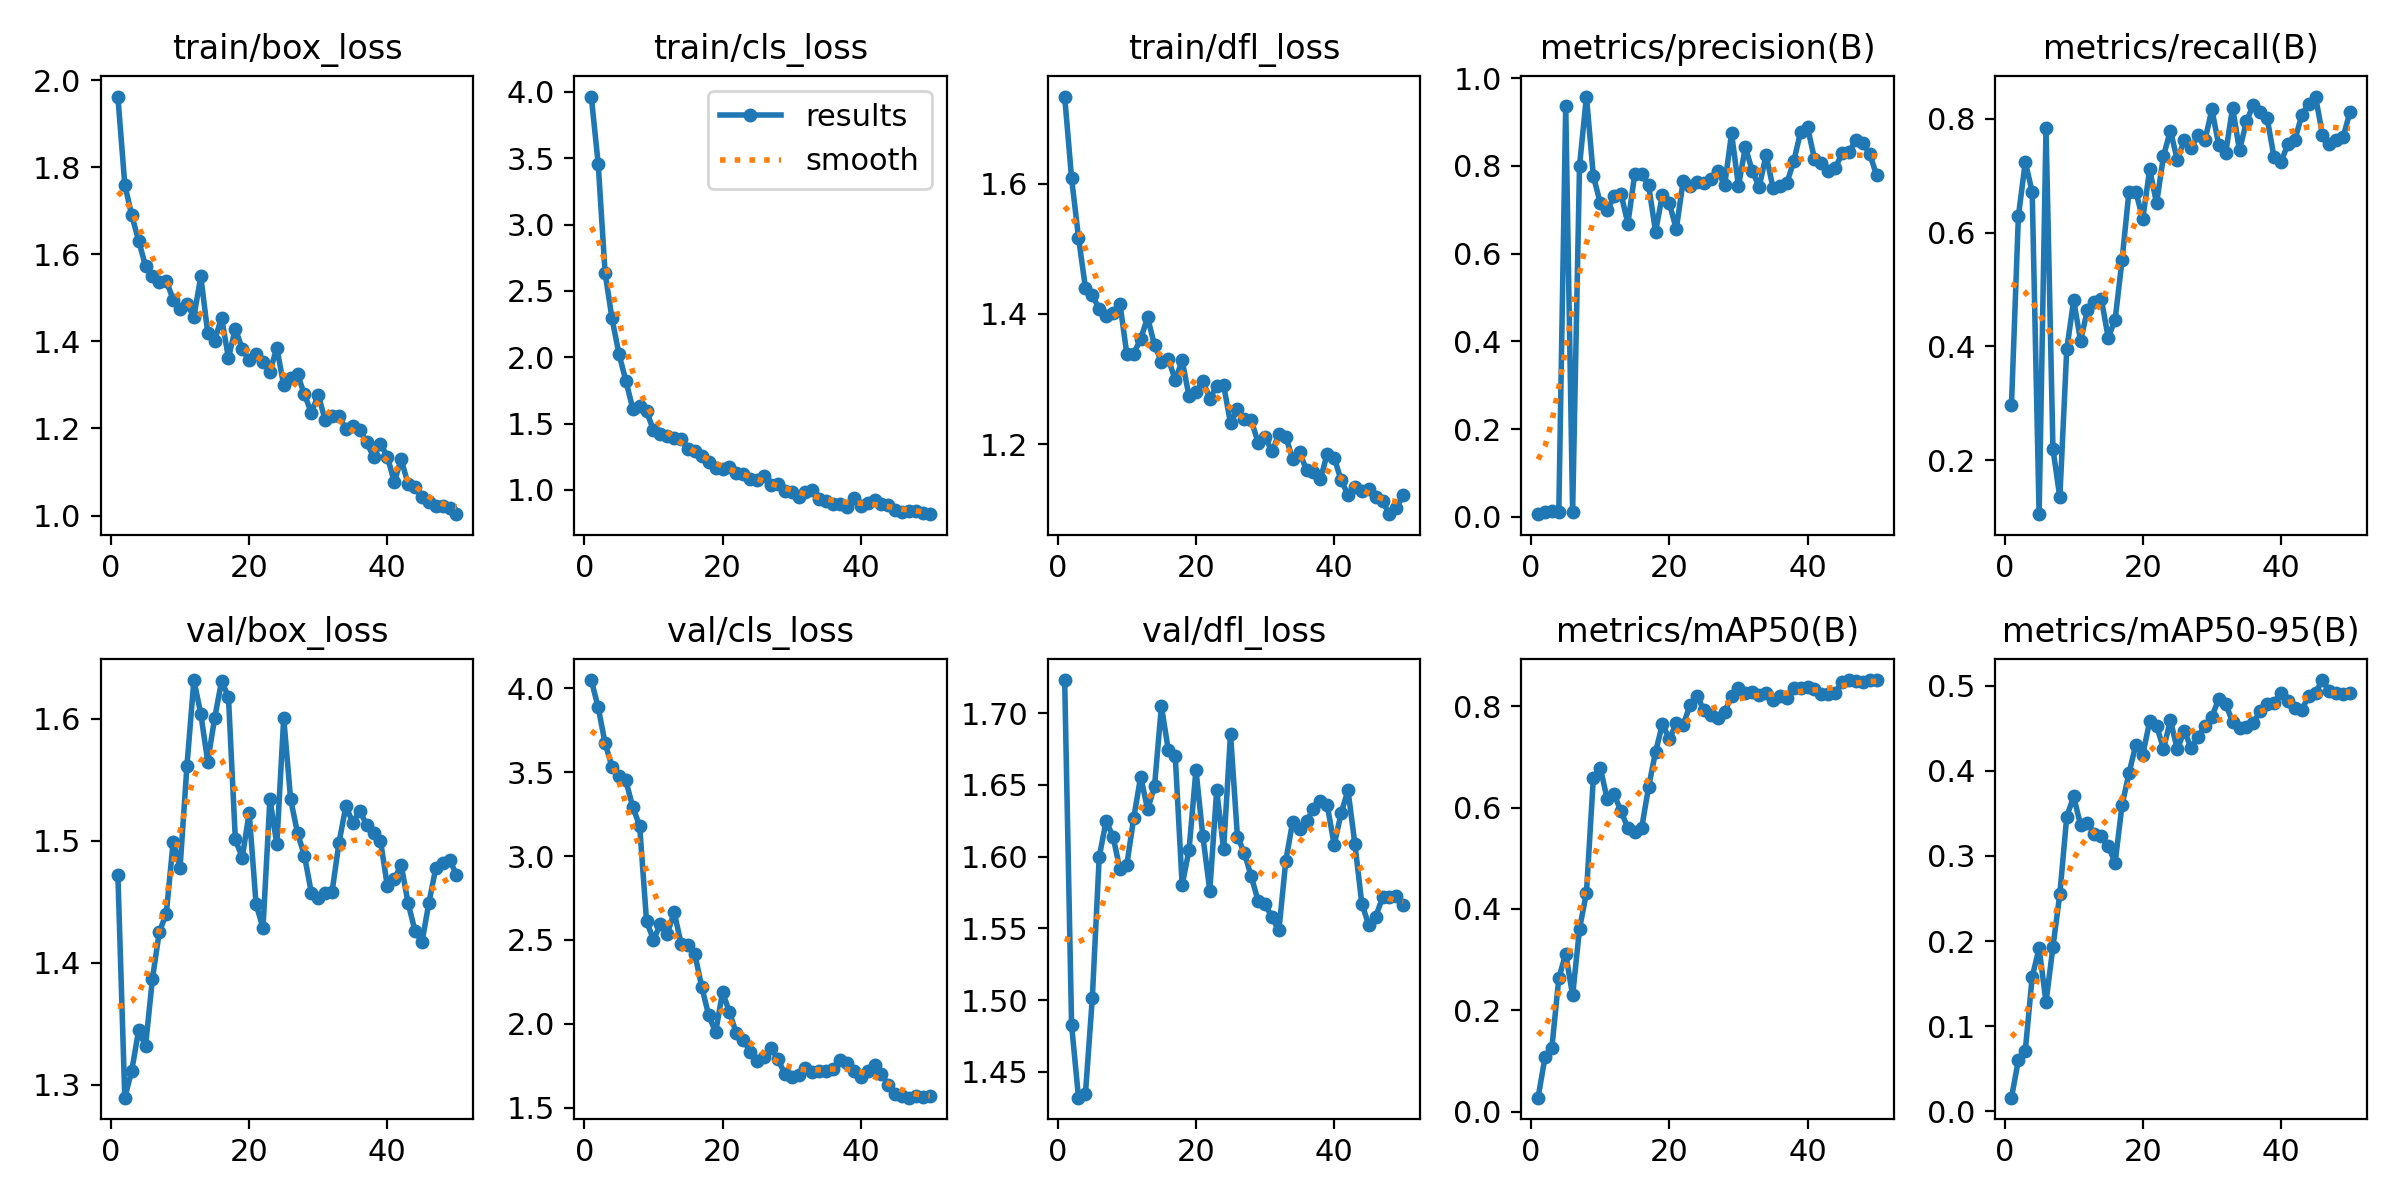

The file beside this chart, header and first rows:
epoch, train/box_loss, train/cls_loss, train/dfl_loss, metrics/precision(B), metrics/recall(B), metrics/mAP50(B), metrics/mAP50-95(B), val/box_loss, val/cls_loss, val/dfl_loss, lr/pg0, lr/pg1, lr/pg2
1, 1.962, 3.964, 1.734, 0.00627, 0.2969, 0.028, 0.01592, 1.472, 4.048, 1.723, 7.777e-05, 7.777e-05, 7.777e-05
2, 1.76, 3.458, 1.609, 0.01233, 0.6284, 0.1074, 0.05995, 1.289, 3.885, 1.483, 0.0001634, 0.0001634, 0.0001634
3, 1.69, 2.635, 1.518, 0.01275, 0.7241, 0.1268, 0.07127, 1.311, 3.672, 1.432, 0.0002454, 0.0002454, 0.0002454
4, 1.632, 2.293, 1.44, 0.01165, 0.6712, 0.2636, 0.158, 1.344, 3.532, 1.435, 0.0003239, 0.0003239, 0.0003239
5, 1.573, 2.026, 1.43, 0.9368, 0.1049, 0.3116, 0.1916, 1.331, 3.478, 1.501, 0.000399, 0.000399, 0.000399
6, 1.551, 1.823, 1.407, 0.01065, 0.7833, 0.2296, 0.1281, 1.387, 3.45, 1.6, 0.0004705, 0.0004705, 0.0004705
7, 1.537, 1.613, 1.397, 0.8004, 0.2198, 0.3613, 0.1931, 1.425, 3.292, 1.625, 0.0005385, 0.0005385, 0.0005385
8, 1.54, 1.634, 1.401, 0.9579, 0.1344, 0.4319, 0.2555, 1.44, 3.18, 1.614, 0.0006029, 0.0006029, 0.0006029
9, 1.496, 1.591, 1.416, 0.7767, 0.3945, 0.6591, 0.3463, 1.499, 2.611, 1.591, 0.0006639, 0.0006639, 0.0006639
10, 1.476, 1.451, 1.338, 0.7153, 0.481, 0.6786, 0.3699, 1.478, 2.502, 1.595, 0.0007213, 0.0007213, 0.0007213
11, 1.486, 1.421, 1.339, 0.6984, 0.4095, 0.6166, 0.3362, 1.562, 2.593, 1.627, 0.0007752, 0.0007752, 0.0007752
12, 1.457, 1.403, 1.362, 0.7303, 0.4646, 0.626, 0.3389, 1.632, 2.537, 1.656, 0.0008256, 0.0008256, 0.0008256
13, 1.549, 1.39, 1.395, 0.736, 0.4776, 0.5928, 0.3262, 1.604, 2.666, 1.633, 0.000847, 0.000847, 0.000847
14, 1.42, 1.384, 1.352, 0.6683, 0.4833, 0.5595, 0.323, 1.565, 2.477, 1.649, 0.000825, 0.000825, 0.000825
15, 1.402, 1.308, 1.327, 0.7826, 0.4152, 0.5514, 0.3113, 1.6, 2.47, 1.705, 0.000803, 0.000803, 0.000803
16, 1.455, 1.29, 1.331, 0.7814, 0.4469, 0.5604, 0.2922, 1.631, 2.414, 1.674, 0.000781, 0.000781, 0.000781
17, 1.362, 1.258, 1.298, 0.7554, 0.5512, 0.641, 0.3595, 1.618, 2.218, 1.67, 0.000759, 0.000759, 0.000759
18, 1.429, 1.209, 1.329, 0.65, 0.6717, 0.7096, 0.3971, 1.501, 2.05, 1.58, 0.000737, 0.000737, 0.000737
19, 1.383, 1.168, 1.273, 0.7344, 0.6719, 0.7649, 0.4308, 1.486, 1.951, 1.605, 0.000715, 0.000715, 0.000715
20, 1.357, 1.154, 1.28, 0.7146, 0.6238, 0.7348, 0.419, 1.523, 2.19, 1.66, 0.000693, 0.000693, 0.000693
21, 1.372, 1.176, 1.297, 0.6558, 0.7108, 0.7661, 0.4582, 1.448, 2.07, 1.614, 0.000671, 0.000671, 0.000671
22, 1.354, 1.127, 1.27, 0.7658, 0.6516, 0.7626, 0.4532, 1.428, 1.943, 1.576, 0.000649, 0.000649, 0.000649
23, 1.33, 1.117, 1.289, 0.7546, 0.7348, 0.8025, 0.4259, 1.534, 1.905, 1.646, 0.000627, 0.000627, 0.000627
24, 1.386, 1.086, 1.291, 0.7635, 0.7789, 0.8202, 0.4593, 1.497, 1.834, 1.605, 0.000605, 0.000605, 0.000605
25, 1.299, 1.075, 1.232, 0.762, 0.7274, 0.7916, 0.4252, 1.601, 1.781, 1.685, 0.000583, 0.000583, 0.000583
26, 1.315, 1.103, 1.253, 0.7709, 0.7623, 0.7828, 0.4472, 1.534, 1.801, 1.614, 0.0005611, 0.0005611, 0.0005611
27, 1.324, 1.036, 1.238, 0.7894, 0.7495, 0.7763, 0.4267, 1.506, 1.859, 1.603, 0.0005391, 0.0005391, 0.0005391
28, 1.278, 1.048, 1.236, 0.7556, 0.771, 0.7892, 0.4403, 1.488, 1.791, 1.586, 0.0005171, 0.0005171, 0.0005171
29, 1.236, 0.9941, 1.202, 0.8743, 0.7621, 0.8192, 0.4532, 1.457, 1.702, 1.569, 0.0004951, 0.0004951, 0.0004951
30, 1.277, 0.9813, 1.211, 0.7537, 0.8165, 0.8355, 0.4636, 1.453, 1.682, 1.567, 0.0004731, 0.0004731, 0.0004731
31, 1.219, 0.95, 1.188, 0.8431, 0.7533, 0.826, 0.4847, 1.457, 1.696, 1.558, 0.0004511, 0.0004511, 0.0004511
32, 1.229, 0.9842, 1.215, 0.788, 0.7403, 0.828, 0.4788, 1.458, 1.734, 1.549, 0.0004291, 0.0004291, 0.0004291
33, 1.229, 0.9961, 1.21, 0.7524, 0.8194, 0.8222, 0.4574, 1.498, 1.711, 1.597, 0.0004071, 0.0004071, 0.0004071
34, 1.198, 0.9305, 1.177, 0.8248, 0.7445, 0.8261, 0.4508, 1.528, 1.717, 1.625, 0.0003851, 0.0003851, 0.0003851
35, 1.205, 0.9195, 1.188, 0.7498, 0.7954, 0.8111, 0.4516, 1.515, 1.719, 1.619, 0.0003631, 0.0003631, 0.0003631
36, 1.196, 0.8963, 1.16, 0.7546, 0.8244, 0.8196, 0.4561, 1.524, 1.731, 1.625, 0.0003411, 0.0003411, 0.0003411
37, 1.168, 0.8949, 1.157, 0.761, 0.8118, 0.8164, 0.4709, 1.513, 1.786, 1.633, 0.0003191, 0.0003191, 0.0003191
38, 1.135, 0.871, 1.146, 0.8103, 0.8013, 0.8365, 0.4787, 1.506, 1.768, 1.639, 0.0002971, 0.0002971, 0.0002971
39, 1.165, 0.9395, 1.185, 0.8781, 0.7321, 0.8347, 0.48, 1.5, 1.718, 1.636, 0.0002751, 0.0002751, 0.0002751
40, 1.135, 0.8811, 1.179, 0.8878, 0.7243, 0.8386, 0.4914, 1.463, 1.684, 1.608, 0.0002531, 0.0002531, 0.0002531
41, 1.077, 0.9029, 1.144, 0.8157, 0.7551, 0.8342, 0.4822, 1.469, 1.722, 1.63, 0.0002311, 0.0002311, 0.0002311
42, 1.13, 0.9272, 1.122, 0.8062, 0.7618, 0.8237, 0.4735, 1.48, 1.753, 1.646, 0.0002091, 0.0002091, 0.0002091
43, 1.072, 0.8939, 1.134, 0.7889, 0.8061, 0.8245, 0.4718, 1.449, 1.702, 1.609, 0.0001871, 0.0001871, 0.0001871
44, 1.065, 0.8886, 1.128, 0.7945, 0.8263, 0.8264, 0.4874, 1.426, 1.635, 1.567, 0.0001651, 0.0001651, 0.0001651
45, 1.042, 0.8465, 1.13, 0.829, 0.8391, 0.8481, 0.4921, 1.417, 1.581, 1.552, 0.0001431, 0.0001431, 0.0001431
46, 1.03, 0.8357, 1.118, 0.832, 0.7723, 0.8507, 0.5067, 1.449, 1.568, 1.558, 0.0001211, 0.0001211, 0.0001211
47, 1.021, 0.8421, 1.112, 0.8586, 0.7564, 0.8501, 0.4939, 1.477, 1.561, 1.572, 9.9101e-05, 9.9101e-05, 9.9101e-05
48, 1.021, 0.8383, 1.092, 0.8525, 0.7626, 0.8477, 0.4917, 1.482, 1.568, 1.572, 7.7103e-05, 7.7103e-05, 7.7103e-05
49, 1.017, 0.8294, 1.101, 0.8272, 0.7681, 0.8514, 0.4905, 1.484, 1.563, 1.572, 5.5106e-05, 5.5106e-05, 5.5106e-05
50, 1.003, 0.8175, 1.121, 0.7783, 0.8126, 0.8511, 0.4915, 1.472, 1.573, 1.566, 3.3108e-05, 3.3108e-05, 3.3108e-05
